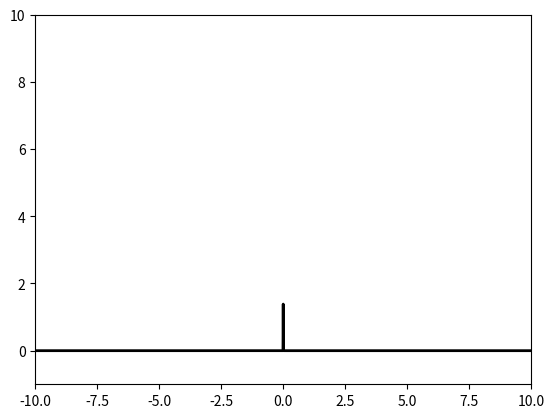

Here is the Python script that generated this plot:
import matplotlib.pyplot as plt
import numpy


weight_value = 1000

#modify to start, where the step function starts
bias_value_1 = 1

# modify the change where the step function ends
bias_value_2 = -1

plt.axis([-10,10,-1,10])


inputs = numpy.arange(-10,10,0.01)
outputs = list()

for x in inputs:
    y1 = 1.0/(1.0+numpy.exp(-weight_value*x-bias_value_1))
    y2 = 1.0/(1.0+numpy.exp(-weight_value*x-bias_value_2))

    # modifiy to change the height of the weight function
    w = 3

    # network output
    y = y1*w -y2 * w

    outputs.append(y)

plt.plot(inputs,outputs, lw = 2, color = 'black')
plt.show()




